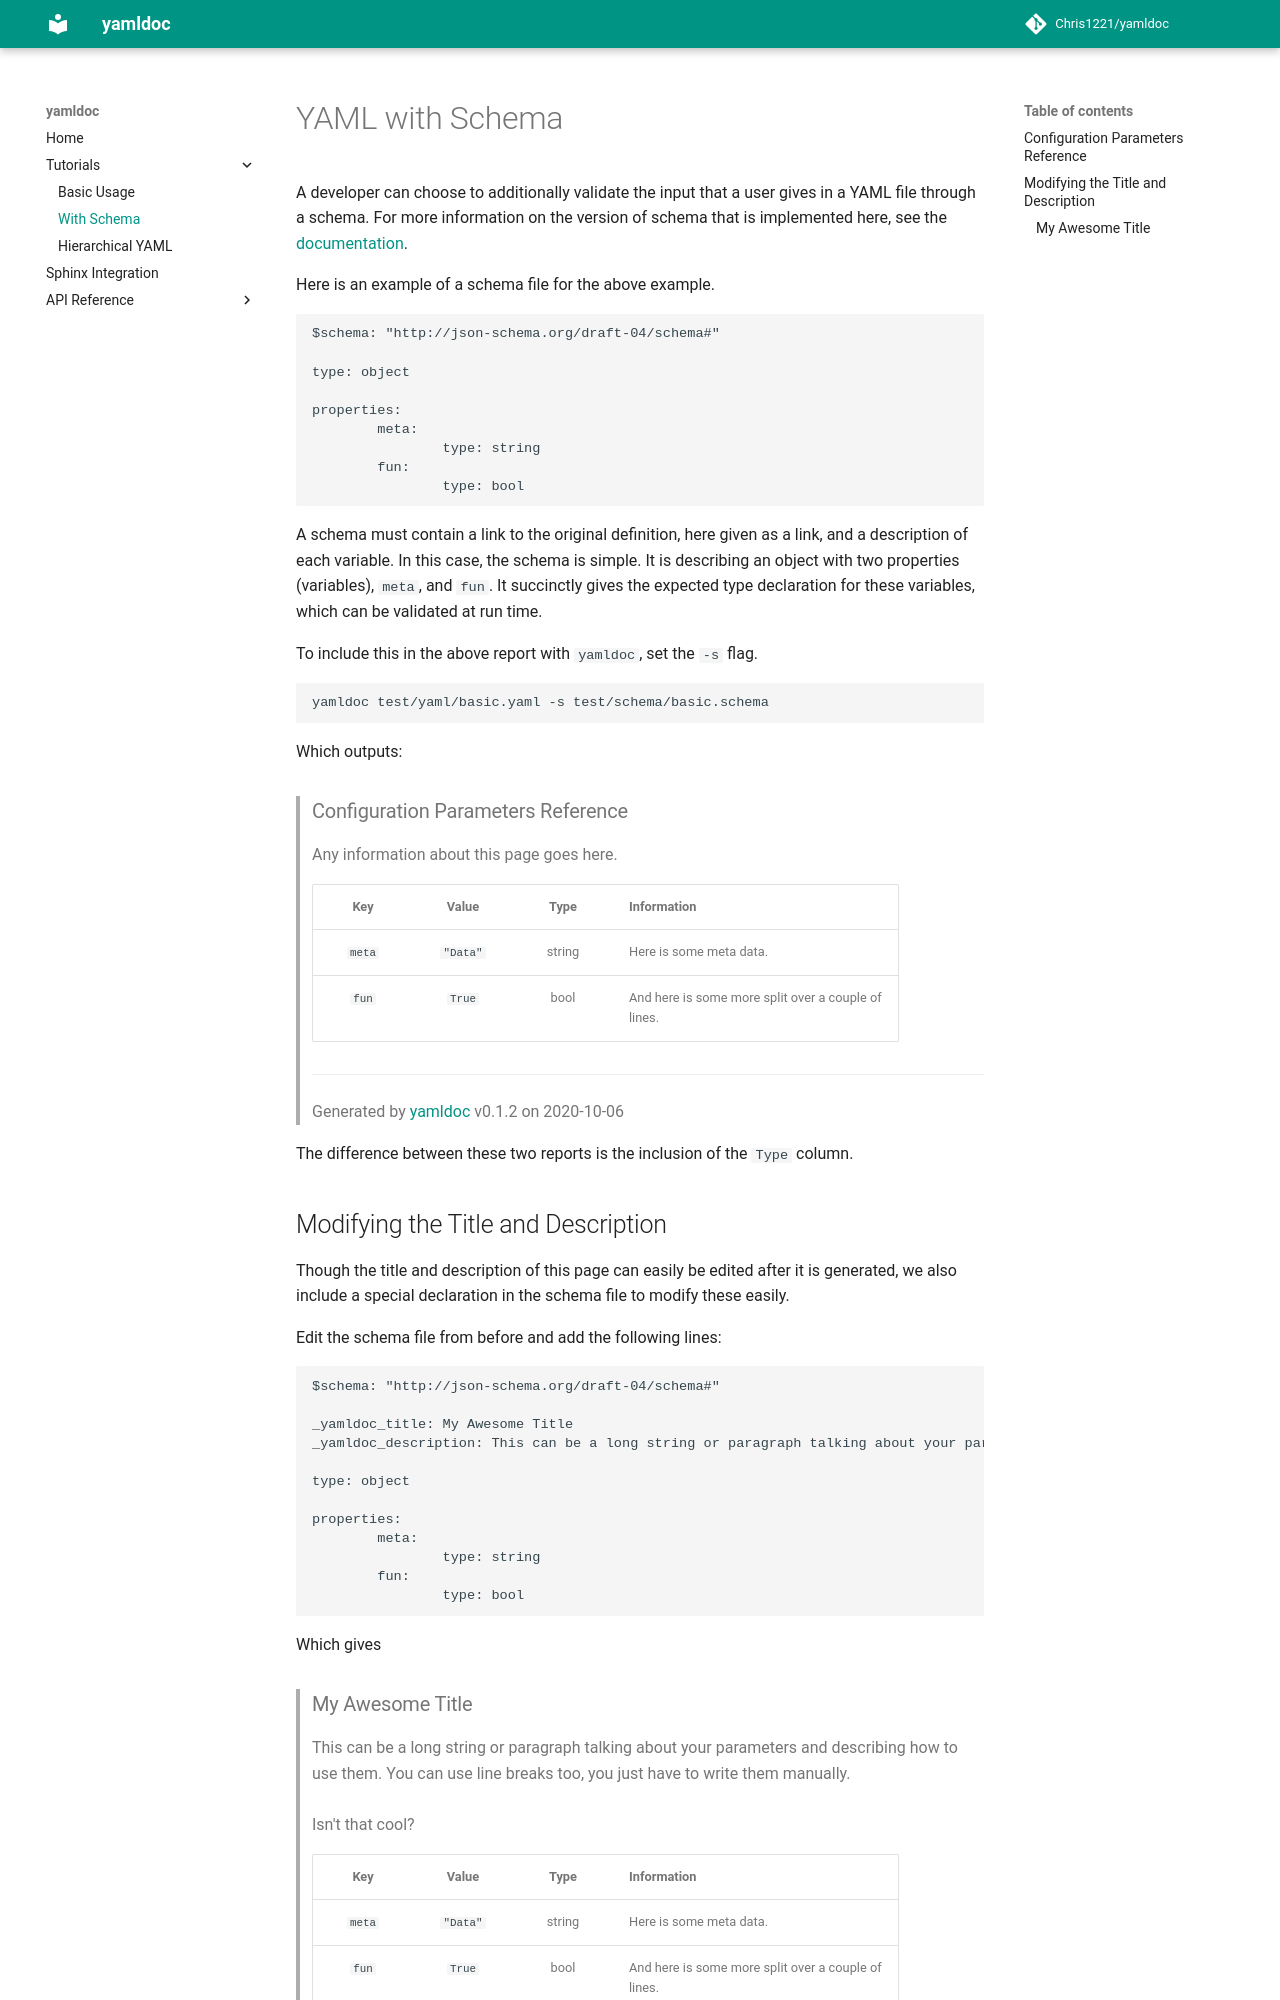

repository: Chris1221/yamldoc · page: tutorial_1/index.html · generator: mkdocs

# YAML with Schema

A developer can choose to additionally validate the input that a user gives in a YAML file through a schema. For more information on the version of schema that is implemented here, see the [documentation](https://json-schema.org/).  

Here is an example of a schema file for the above example.

```json
$schema: "http://json-schema.org/draft-04/schema#"

type: object

properties:
        meta:
                type: string
        fun:
                type: bool
```

A schema must contain a link to the original definition, here given as a link, and a description of each variable. In this case, the schema is simple. It is describing an object with two properties (variables), `meta`, and `fun`. It succinctly gives the expected type declaration for these variables, which can be validated at run time.

To include this in the above report with `yamldoc`, set the `-s` flag.

```sh
yamldoc test/yaml/basic.yaml -s test/schema/basic.schema
```

Which outputs:

> ### Configuration Parameters Reference
> Any information about this page goes here.

> | Key | Value | Type | Information |
> | :-: | :-: | :-: | :-- |
> | `meta` | `"Data"` | string | Here is some meta data. |
> | `fun` | `True` | bool | And here is some more split over a couple of<br />lines. |

> ---
> Generated by [yamldoc](https://github.com/chris1221/yaml.doc) v0.1.2 on 2020-10-06

The difference between these two reports is the inclusion of the `Type` column.
